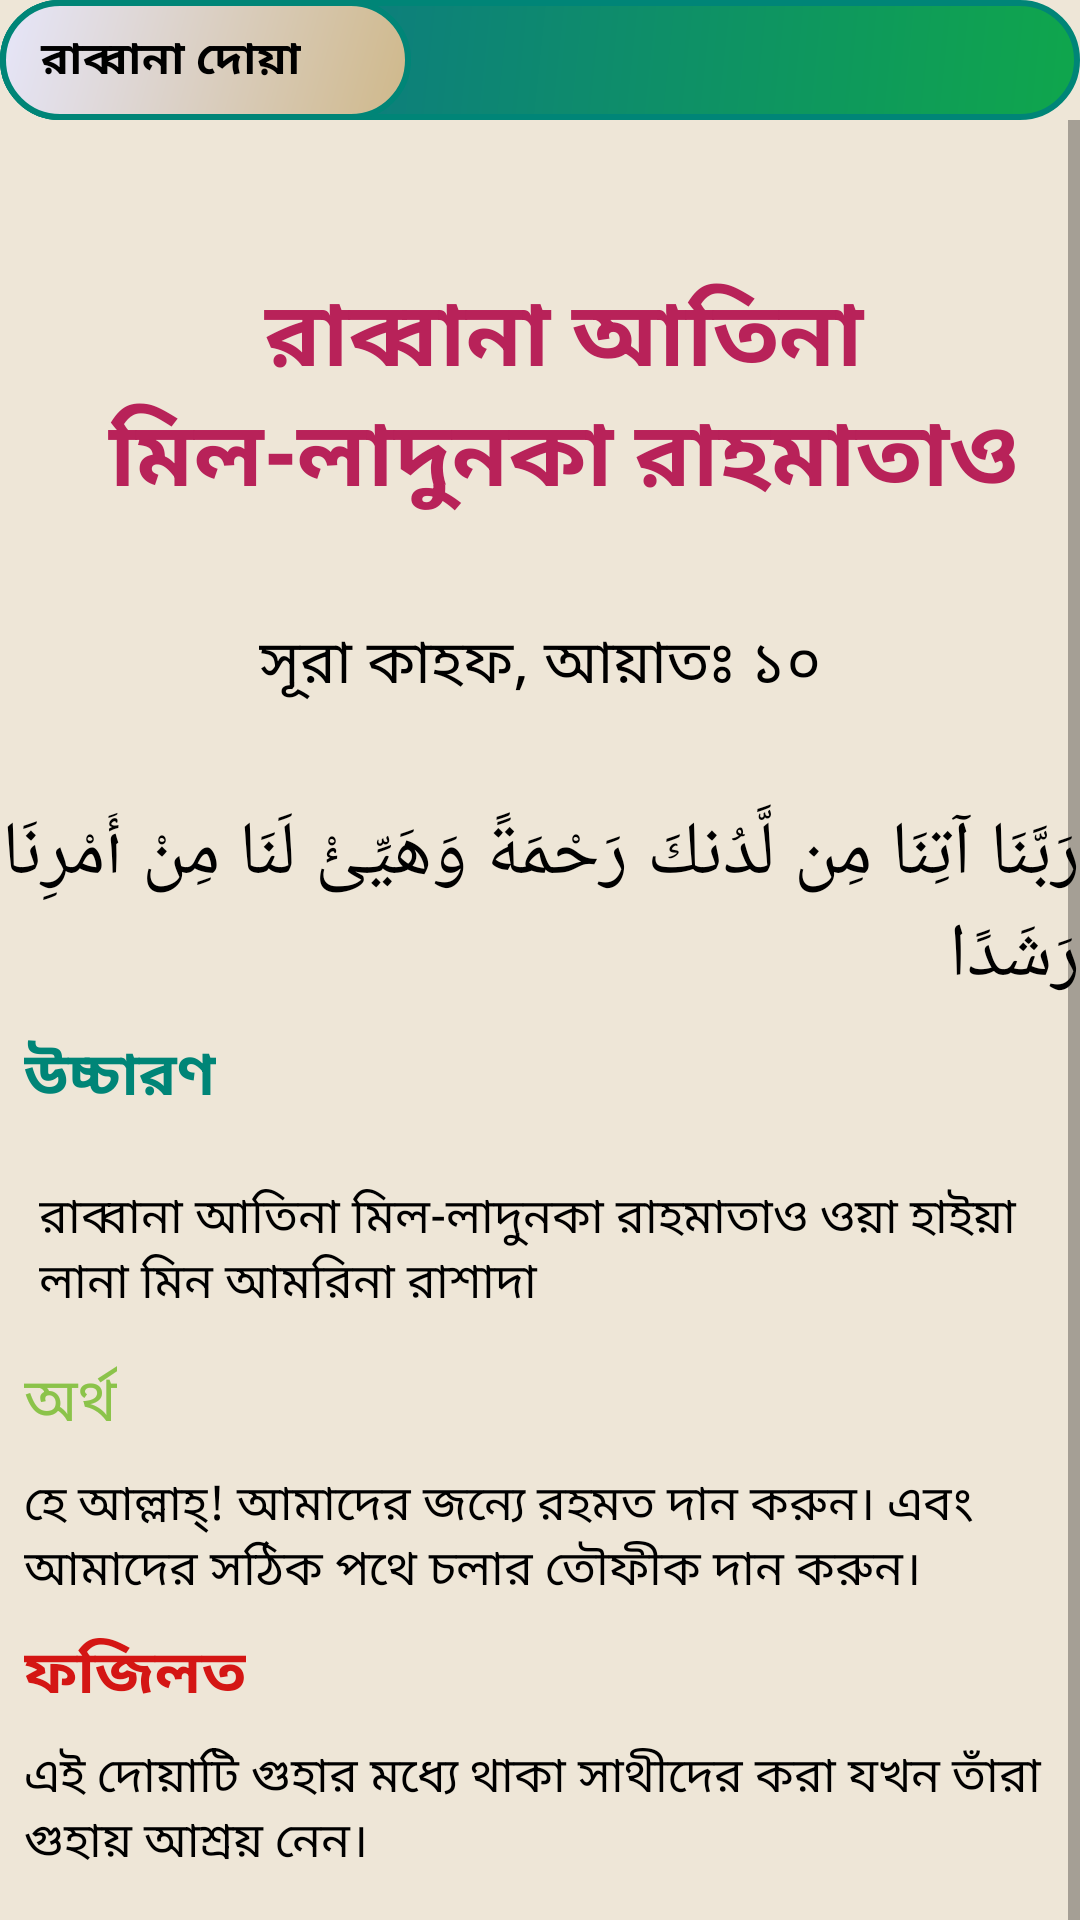

The Android layout XML behind this screen, and the referenced resources:
<!-- AndroidManifest.xml: application theme AppTheme -->
<!-- res/layout/activity_rabban28.xml -->
<?xml version="1.0" encoding="utf-8"?>
<android.support.constraint.ConstraintLayout xmlns:android="http://schemas.android.com/apk/res/android"
    xmlns:app="http://schemas.android.com/apk/res-auto"
    xmlns:tools="http://schemas.android.com/tools"
    android:layout_width="match_parent"
    android:layout_height="match_parent"
    android:background="#EEE6D7"
    tools:context=".rabbana_activity.Rabban5">

    <android.support.constraint.ConstraintLayout
        android:id="@+id/layout"
        android:layout_width="0dp"
        android:layout_height="wrap_content"
        android:background="@drawable/rectangle"
        android:orientation="horizontal"
        app:layout_constraintEnd_toEndOf="parent"
        app:layout_constraintStart_toStartOf="parent"
        tools:ignore="MissingConstraints">

        <LinearLayout
            android:id="@+id/backButton28"
            android:layout_width="110dp"
            android:layout_height="40dp"
            android:background="@drawable/button_pressed"
            android:orientation="horizontal"
            app:layout_constraintStart_toStartOf="parent">

            <ImageView
                android:layout_width="20dp"
                android:layout_height="wrap_content"
                android:layout_gravity="center"
                android:layout_marginLeft="10dp"
                android:src="@drawable/icon" />

            <TextView
                android:layout_width="wrap_content"
                android:layout_height="wrap_content"
                android:layout_gravity="center"
                android:text=" Back"
                android:textColor="@android:color/background_dark"
                android:textSize="15sp"
                android:textStyle="bold" />


        </LinearLayout>

        <LinearLayout
            android:id="@+id/linearLayout2"
            android:layout_width="137dp"
            android:layout_height="40dp"
            android:background="@drawable/button_pressed"
            android:orientation="horizontal"
            tools:layout_editor_absoluteX="274dp">

            <TextView
                android:id="@+id/name28"
                android:layout_width="wrap_content"
                android:layout_height="wrap_content"
                android:layout_gravity="center_vertical"
                android:layout_marginLeft="10dp"
                android:text=" রাব্বানা দোয়া"
                android:textColor="@android:color/background_dark"
                android:textSize="15sp"
                android:textStyle="bold" />


        </LinearLayout>


    </android.support.constraint.ConstraintLayout>

    <ScrollView
        android:id="@+id/scrollView3"
        android:layout_width="match_parent"
        android:layout_height="wrap_content"
        app:layout_constraintEnd_toEndOf="parent"
        app:layout_constraintStart_toStartOf="parent"
        app:layout_constraintTop_toBottomOf="@+id/layout"
        tools:ignore="MissingConstraints">
        <android.support.constraint.ConstraintLayout
            android:layout_width="match_parent"
            android:layout_height="wrap_content">

            <TextView

                android:id="@+id/textView"
                android:layout_width="wrap_content"
                android:layout_height="wrap_content"
                android:layout_marginStart="8dp"
                android:layout_marginTop="50dp"
                android:layout_marginEnd="8dp"
                android:layout_marginRight="8dp"
                android:layout_marginBottom="32dp"
                android:gravity="center_horizontal"
                android:text="@string/rabbana28"
                android:textColor="@color/colorAccent"
                android:textIsSelectable="true"
                android:textSize="30sp"
                android:textStyle="bold"
                app:layout_constraintBottom_toTopOf="@+id/textView2"
                app:layout_constraintEnd_toEndOf="parent"
                app:layout_constraintHorizontal_bias="0.0"
                app:layout_constraintStart_toStartOf="parent"
                app:layout_constraintTop_toTopOf="parent" />

            <TextView
                android:id="@+id/textView2"
                android:layout_width="wrap_content"
                android:layout_height="wrap_content"
                android:layout_marginStart="8dp"
                android:layout_marginLeft="8dp"
                android:layout_marginTop="32dp"
                android:layout_marginEnd="8dp"
                android:layout_marginRight="8dp"
                android:text="@string/aiyat10"
                android:textColor="@android:color/black"
                android:textIsSelectable="true"
                android:textSize="20sp"
                app:layout_constraintEnd_toEndOf="parent"
                app:layout_constraintStart_toStartOf="parent"
                app:layout_constraintTop_toBottomOf="@+id/textView"
                tools:ignore="MissingConstraints" />

            <TextView
                android:id="@+id/textView3"
                android:layout_width="wrap_content"
                android:layout_height="wrap_content"
                android:layout_marginStart="8dp"
                android:layout_marginLeft="8dp"
                android:layout_marginTop="32dp"
                android:layout_marginEnd="8dp"
                android:layout_marginRight="8dp"
                android:text="@string/arabic_sura28"
                android:textColor="@android:color/black"
                android:textIsSelectable="true"
                android:textSize="25sp"
                app:layout_constraintEnd_toEndOf="parent"
                app:layout_constraintStart_toStartOf="parent"
                app:layout_constraintTop_toBottomOf="@+id/textView2" />

            <TextView
                android:id="@+id/textView4"
                android:layout_width="wrap_content"
                android:layout_height="wrap_content"
                android:layout_marginStart="8dp"
                android:layout_marginLeft="16dp"
                android:layout_marginTop="8dp"
                android:text="@string/pronunciation"
                android:textColor="@color/colorPrimary"
                android:textIsSelectable="true"
                android:textSize="20sp"
                android:textStyle="bold"
                app:layout_constraintStart_toStartOf="parent"
                app:layout_constraintTop_toBottomOf="@+id/textView3" />

            <TextView
                android:id="@+id/textView5"
                android:layout_width="0dp"
                android:layout_height="wrap_content"
                android:layout_marginStart="8dp"
                android:layout_marginLeft="8dp"
                android:layout_marginTop="16dp"
                android:layout_marginEnd="8dp"
                android:layout_marginRight="32dp"
                android:gravity="center_horizontal|start"
                android:padding="5dp"
                android:text="@string/arabic_pro28"
                android:textColor="@android:color/black"
                android:textIsSelectable="true"
                android:textSize="16sp"
                app:layout_constraintEnd_toEndOf="parent"
                app:layout_constraintStart_toStartOf="parent"
                app:layout_constraintTop_toBottomOf="@+id/textView4" />

            <TextView
                android:id="@+id/textView6"
                android:layout_width="wrap_content"
                android:layout_height="wrap_content"
                android:layout_marginStart="8dp"
                android:layout_marginLeft="8dp"
                android:layout_marginTop="8dp"
                android:text="@string/answer1"
                android:textColor="@color/light_green"
                android:textIsSelectable="true"
                android:textSize="20sp"
                app:layout_constraintStart_toStartOf="parent"
                app:layout_constraintTop_toBottomOf="@+id/textView5" />

            <TextView
                android:id="@+id/textView7"
                android:layout_width="0dp"
                android:layout_height="wrap_content"
                android:layout_marginStart="8dp"
                android:layout_marginLeft="8dp"
                android:layout_marginTop="8dp"
                android:layout_marginEnd="8dp"
                android:layout_marginRight="16dp"
                android:gravity="center_horizontal|start"
                android:text="@string/arabic_answer28"
                android:textColor="@android:color/black"
                android:textIsSelectable="true"
                android:textSize="16sp"
                app:layout_constraintEnd_toEndOf="parent"
                app:layout_constraintStart_toStartOf="parent"
                app:layout_constraintTop_toBottomOf="@+id/textView6" />

            <TextView
                android:id="@+id/textView8"
                android:layout_width="wrap_content"
                android:layout_height="wrap_content"
                android:layout_marginStart="8dp"
                android:layout_marginLeft="8dp"
                android:layout_marginTop="8dp"
                android:text="@string/fojilot"
                android:textColor="#D41614"
                android:textIsSelectable="true"
                android:textSize="20sp"
                android:textStyle="bold"
                app:layout_constraintStart_toStartOf="parent"
                app:layout_constraintTop_toBottomOf="@+id/textView7" />

            <TextView
                android:id="@+id/textView9"
                android:layout_width="0dp"
                android:layout_height="wrap_content"
                android:layout_marginStart="8dp"
                android:layout_marginLeft="8dp"
                android:layout_marginTop="8dp"
                android:layout_marginEnd="8dp"
                android:layout_marginRight="8dp"
                android:layout_marginBottom="64dp"
                android:text="@string/fojilot_full28"
                android:textColor="@android:color/black"
                android:textIsSelectable="true"
                android:textSize="16sp"
                app:layout_constraintBottom_toBottomOf="parent"
                app:layout_constraintEnd_toEndOf="parent"
                app:layout_constraintStart_toStartOf="parent"
                app:layout_constraintTop_toBottomOf="@+id/textView8" />


        </android.support.constraint.ConstraintLayout>

    </ScrollView>

</android.support.constraint.ConstraintLayout>
<!-- resources referenced by this layout -->
<resources>
  <color name="colorAccent">#B82259</color>
  <color name="colorPrimary">#008577</color>
  <color name="light_green">#8BC34A</color>
  <!-- drawable button_pressed (drawable) -->
  <?xml version="1.0" encoding="utf-8"?>
  <shape xmlns:android="http://schemas.android.com/apk/res/android">
      <stroke
          android:width="2dp"
          android:color="@color/colorPrimary" />
      <corners android:radius="50dp" />
      <gradient android:angle="135"
          android:startColor="#CFB88A"
          android:endColor="#E6E6FA"/>
  </shape>
  <!-- drawable rectangle (drawable) -->
  <?xml version="1.0" encoding="utf-8"?>
  <shape xmlns:android="http://schemas.android.com/apk/res/android"
      android:shape="rectangle">
      <stroke
          android:width="2dp"
          android:color="@color/colorPrimary" />
      <corners android:radius="20dp" />
      <gradient android:angle="135"
          android:startColor="#0fa64c"
          android:endColor="#0c6b94"/>
  
  
  </shape>
  <string name="aiyat10">সূরা কাহফ, আয়াতঃ ১০</string>
  <string name="answer1">অর্থ</string>
  <string name="arabic_answer28">হে আল্লাহ্‌! আমাদের জন্যে রহমত দান করুন। এবং আমাদের সঠিক পথে চলার তৌফীক দান করুন।</string>
  <string name="arabic_pro28">রাব্বানা আতিনা মিল-লাদুনকা রাহমাতাও ওয়া হাইয়া লানা মিন আমরিনা রাশাদা</string>
  <string name="arabic_sura28">رَبَّنَا آتِنَا مِن لَّدُنكَ رَحْمَةً وَهَيِّئْ لَنَا مِنْ أَمْرِنَا رَشَدًا</string>
  <string name="fojilot">ফজিলত</string>
  
  
      //String array for listview
  <string name="fojilot_full28">এই দোয়াটি গুহার মধ্যে থাকা সাথীদের করা যখন তাঁরা গুহায় আশ্রয় নেন।
      </string>
      //iteam26_end//
  
      //iteam26//
  <string name="pronunciation">উচ্চারণ</string>
  <string name="rabbana28">রাব্বানা আতিনা মিল-লাদুনকা রাহমাতাও</string>
  <style name="AppTheme" parent="Theme.AppCompat.Light.DarkActionBar">
          
          <item name="colorPrimary">@color/colorPrimary</item>
          <item name="colorPrimaryDark">@color/colorPrimaryDark</item>
          <item name="colorAccent">@color/colorAccent</item>
      </style>
  <color name="colorPrimaryDark">#00574B</color>
</resources>
